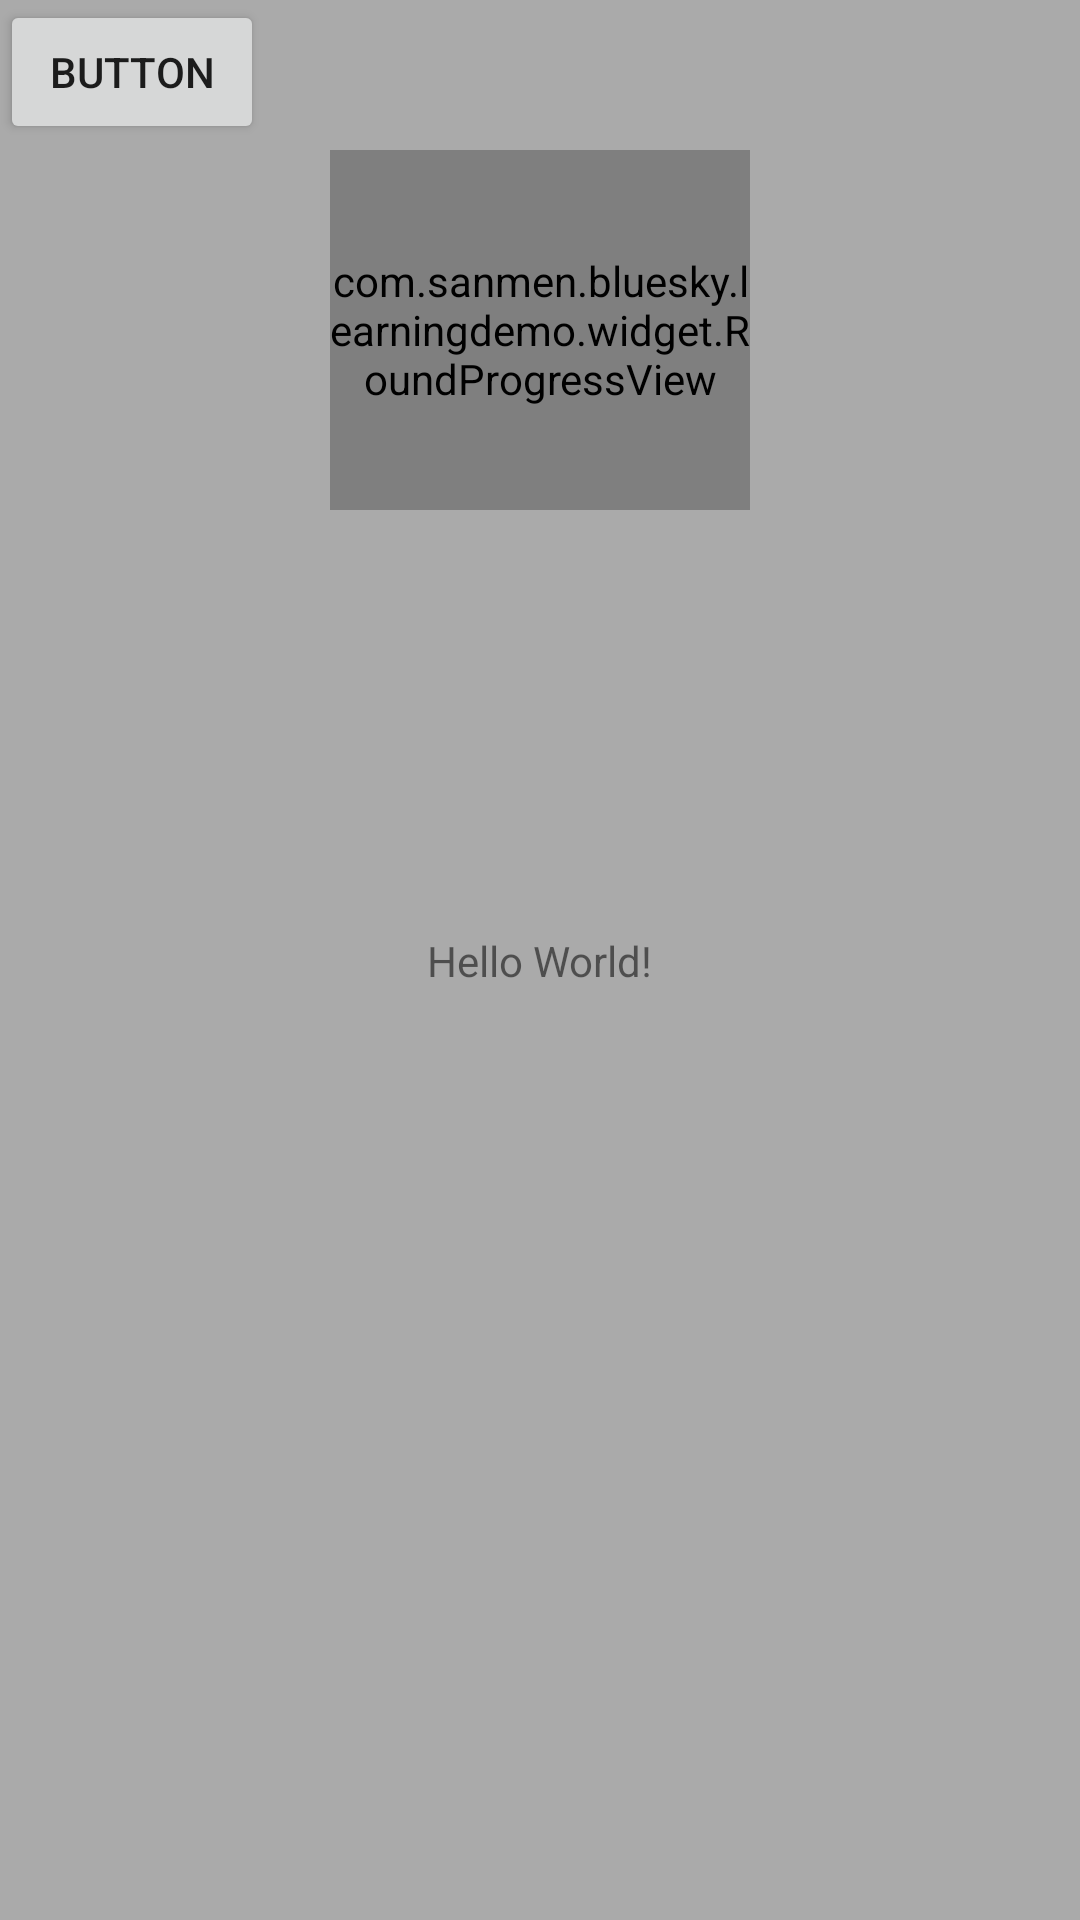

The Android layout XML behind this screen, and the referenced resources:
<!-- AndroidManifest.xml: application theme AppTheme -->
<!-- res/layout/activity_main.xml -->
<?xml version="1.0" encoding="utf-8"?>
<android.support.constraint.ConstraintLayout xmlns:android="http://schemas.android.com/apk/res/android"
    xmlns:app="http://schemas.android.com/apk/res-auto"
    xmlns:tools="http://schemas.android.com/tools"
    android:layout_width="match_parent"
    android:layout_height="match_parent"
    android:background="@android:color/darker_gray"
    tools:context=".ui.activity.MainActivity">

    <TextView
        android:layout_width="wrap_content"
        android:layout_height="wrap_content"
        android:text="Hello World!"
        app:layout_constraintBottom_toBottomOf="parent"
        app:layout_constraintLeft_toLeftOf="parent"
        app:layout_constraintRight_toRightOf="parent"
        app:layout_constraintTop_toTopOf="parent" />

    <com.sanmen.bluesky.learningdemo.widget.RoundProgressView
        android:id="@+id/rpvProgress"
        android:background="#7a7a7d"
        android:layout_width="140dp"
        android:layout_height="120dp"
        android:layout_marginEnd="8dp"
        android:layout_marginLeft="8dp"
        android:layout_marginRight="8dp"
        android:layout_marginStart="8dp"
        android:layout_marginTop="50dp"
        app:mBorderColor="#009EDB"
        app:mArcColor="#00ffff"
        app:mTextColor="#009FDE"
        app:mTextSize="24sp"
        app:mBorderWidth="20dp"
        app:mStartPosition="top"
        app:layout_constraintEnd_toEndOf="parent"
        app:layout_constraintStart_toStartOf="parent"
        app:layout_constraintTop_toTopOf="parent" />

    <Button
        android:id="@+id/button"
        android:layout_width="wrap_content"
        android:layout_height="wrap_content"
        android:text="Button"
        tools:layout_editor_absoluteX="148dp"
        tools:layout_editor_absoluteY="359dp"
        tools:ignore="MissingConstraints" />


</android.support.constraint.ConstraintLayout>
<!-- resources referenced by this layout -->
<resources>
  <style name="AppTheme" parent="Base.Theme.AppCompat.Light.DarkActionBar">
          
          <item name="colorPrimary">@color/colorPrimary</item>
          <item name="colorPrimaryDark">@color/colorPrimaryDark</item>
          <item name="colorAccent">@color/colorAccent</item>
      </style>
  <color name="colorPrimary">#3F51B5</color>
  <color name="colorPrimaryDark">#303F9F</color>
  <color name="colorAccent">#FF4081</color>
</resources>
